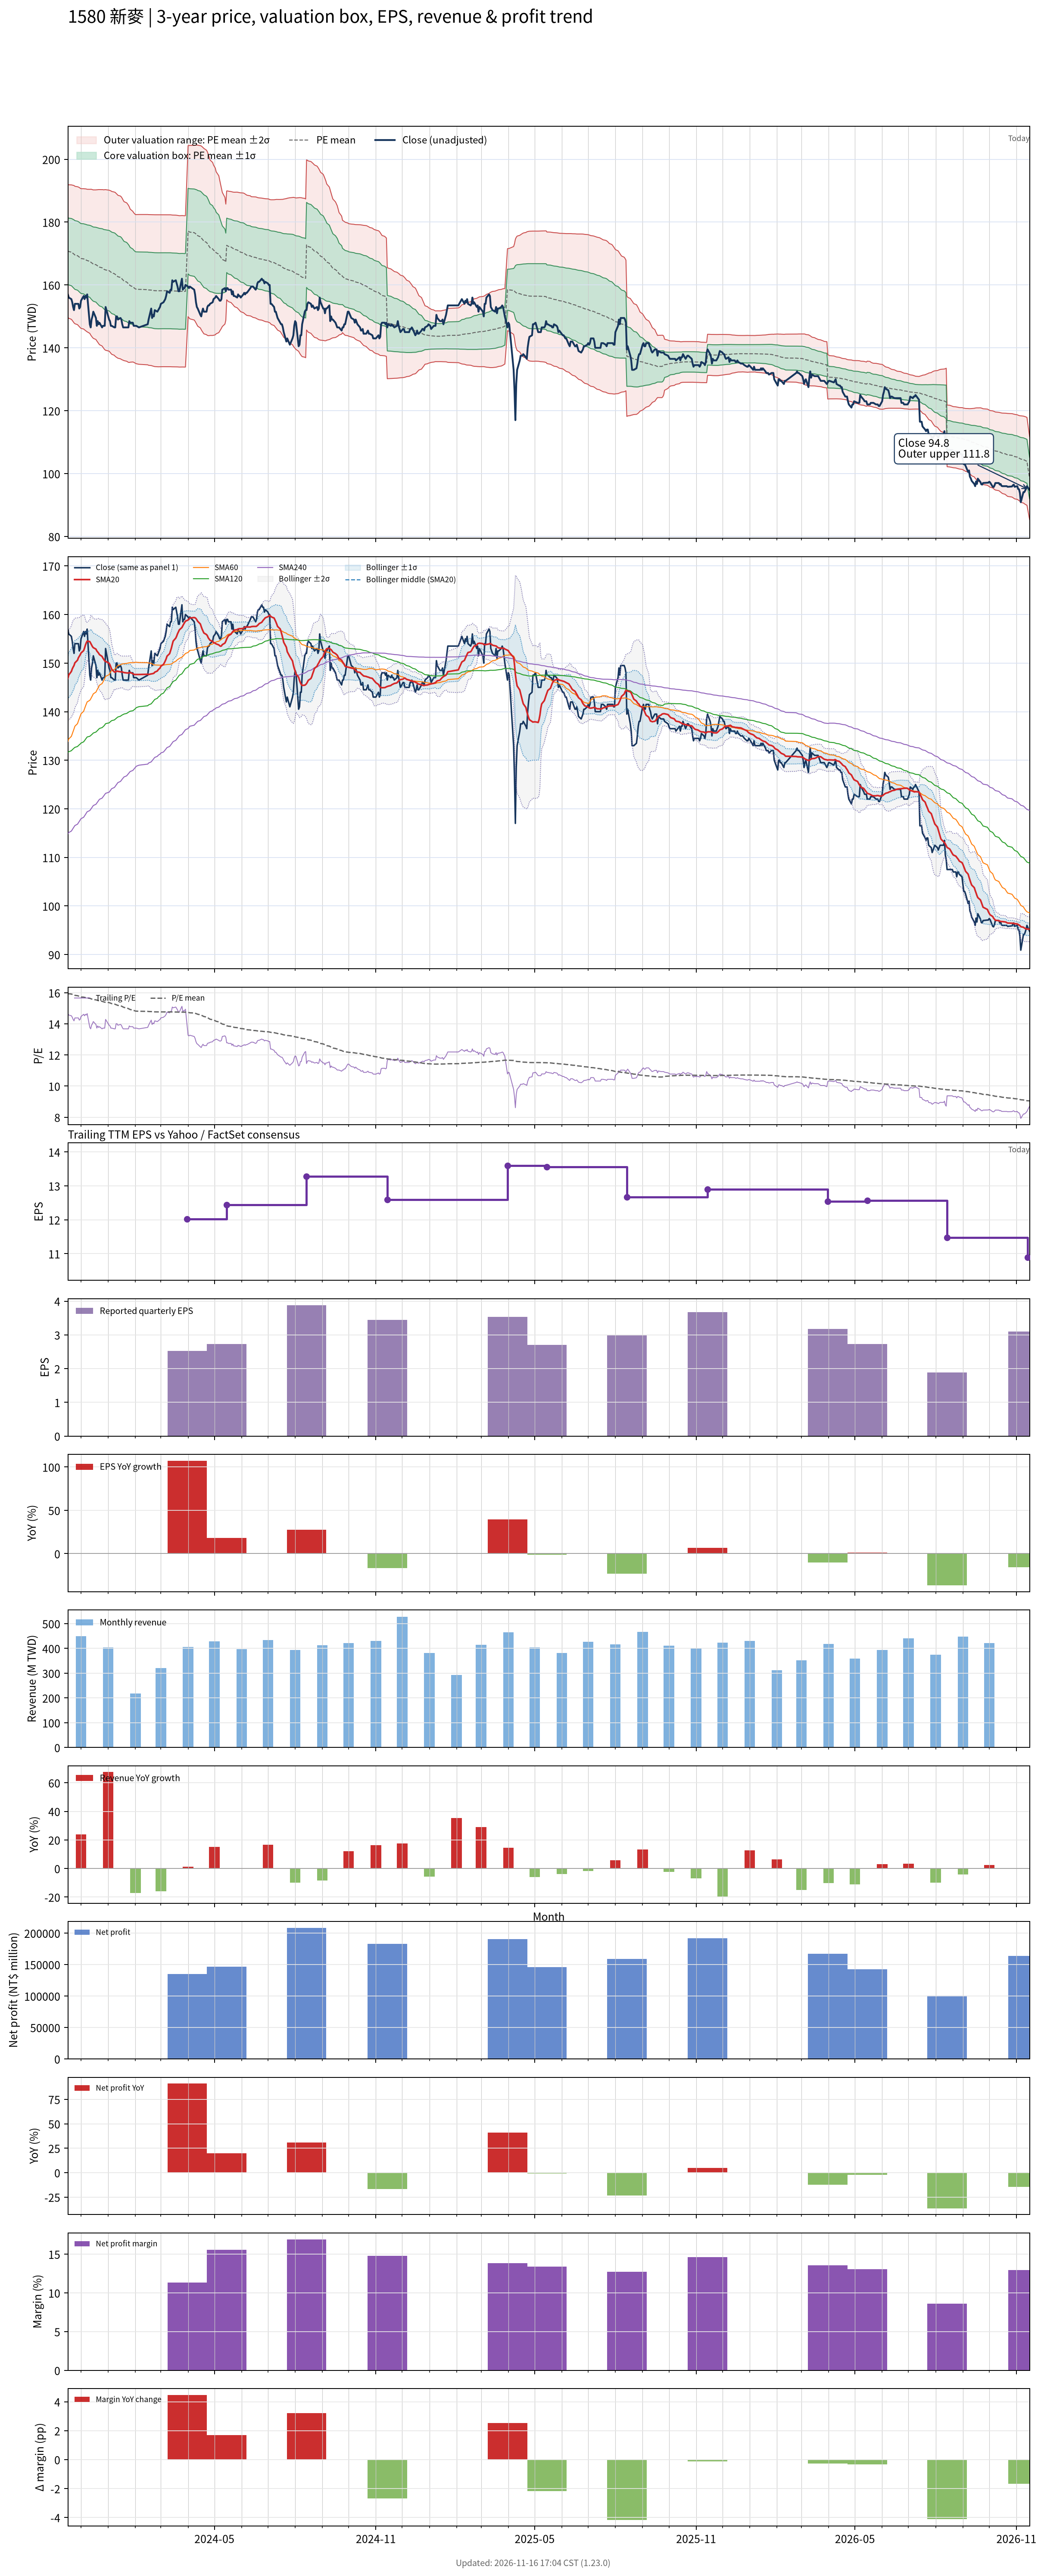

The file beside this chart, header and first rows:
# chart-version: skill-stock-dynamic-val…
date, close, available_date, period_end, eps, ttm_eps, pe, pe_mean, pe_std, price_m2, price_m1, price_mean, price_p1, price_p2, forward_eps, forward_pe, forward_pe_mean, forward_pe_std, forward_price_m2, forward_price_m1, forward_price_mean, forward_price_p1, forward_price_p2, sma20
2023-11-16, 157, 2023-11-14, 2023-09-30, 4.14, 10.71, 14.66, 15.95, 0.9875, 149.7, 160.3, 170.8, 181.4, 192, , , , , , , , , , 146.8
2023-11-17, 156, 2023-11-14, 2023-09-30, 4.14, 10.71, 14.57, 15.93, 0.9915, 149.4, 160, 170.6, 181.3, 191.9, , , , , , , , , , 147.6
2023-11-20, 155.5, 2023-11-14, 2023-09-30, 4.14, 10.71, 14.52, 15.92, 0.9982, 149.1, 159.8, 170.5, 181.2, 191.8, , , , , , , , , , 148.3
2023-11-21, 154.5, 2023-11-14, 2023-09-30, 4.14, 10.71, 14.43, 15.9, 1.005, 148.7, 159.5, 170.3, 181, 191.8, , , , , , , , , , 148.8
2023-11-22, 153, 2023-11-14, 2023-09-30, 4.14, 10.71, 14.29, 15.88, 1.012, 148.4, 159.2, 170, 180.9, 191.7, , , , , , , , , , 149.2
2023-11-23, 152, 2023-11-14, 2023-09-30, 4.14, 10.71, 14.19, 15.85, 1.02, 148, 158.9, 169.8, 180.7, 191.6, , , , , , , , , , 149.5
2023-11-24, 154, 2023-11-14, 2023-09-30, 4.14, 10.71, 14.38, 15.83, 1.021, 147.7, 158.6, 169.5, 180.5, 191.4, , , , , , , , , , 150.1
2023-11-27, 154, 2023-11-14, 2023-09-30, 4.14, 10.71, 14.38, 15.81, 1.024, 147.4, 158.3, 169.3, 180.3, 191.3, , , , , , , , , , 150.6
2023-11-28, 154, 2023-11-14, 2023-09-30, 4.14, 10.71, 14.38, 15.79, 1.029, 147.1, 158.1, 169.1, 180.1, 191.2, , , , , , , , , , 151.1
2023-11-29, 152.5, 2023-11-14, 2023-09-30, 4.14, 10.71, 14.24, 15.77, 1.034, 146.7, 157.8, 168.9, 179.9, 191, , , , , , , , , , 151.4
2023-11-30, 153, 2023-11-14, 2023-09-30, 4.14, 10.71, 14.29, 15.74, 1.035, 146.5, 157.5, 168.6, 179.7, 190.8, , , , , , , , , , 151.7
2023-12-01, 155, 2023-11-14, 2023-09-30, 4.14, 10.71, 14.47, 15.73, 1.037, 146.2, 157.3, 168.4, 179.5, 190.6, , , , , , , , , , 152.1
2023-12-04, 156.5, 2023-11-14, 2023-09-30, 4.14, 10.71, 14.61, 15.72, 1.042, 146, 157.1, 168.3, 179.5, 190.6, , , , , , , , , , 152.6
2023-12-05, 155.5, 2023-11-14, 2023-09-30, 4.14, 10.71, 14.52, 15.7, 1.047, 145.7, 156.9, 168.2, 179.4, 190.6, , , , , , , , , , 153.1
2023-12-06, 156.5, 2023-11-14, 2023-09-30, 4.14, 10.71, 14.61, 15.69, 1.052, 145.5, 156.8, 168.1, 179.3, 190.6, , , , , , , , , , 153.7
2023-12-07, 156, 2023-11-14, 2023-09-30, 4.14, 10.71, 14.57, 15.68, 1.056, 145.3, 156.6, 167.9, 179.2, 190.5, , , , , , , , , , 154.2
2023-12-08, 157, 2023-11-14, 2023-09-30, 4.14, 10.71, 14.66, 15.66, 1.059, 145.1, 156.4, 167.8, 179.1, 190.4, , , , , , , , , , 154.5
2023-12-11, 147.5, 2023-11-14, 2023-09-30, 4.14, 10.71, 13.77, 15.64, 1.07, 144.6, 156.1, 167.5, 179, 190.4, , , , , , , , , , 154.4
2023-12-12, 146.5, 2023-11-14, 2023-09-30, 4.14, 10.71, 13.68, 15.62, 1.082, 144.1, 155.7, 167.3, 178.9, 190.5, , , , , , , , , , 154.1
2023-12-13, 149, 2023-11-14, 2023-09-30, 4.14, 10.71, 13.91, 15.6, 1.091, 143.7, 155.4, 167.1, 178.7, 190.4, , , , , , , , , , 153.8
2023-12-14, 150, 2023-11-14, 2023-09-30, 4.14, 10.71, 14.01, 15.58, 1.097, 143.3, 155.1, 166.8, 178.6, 190.3, , , , , , , , , , 153.4
2023-12-15, 151.5, 2023-11-14, 2023-09-30, 4.14, 10.71, 14.15, 15.56, 1.102, 143, 154.8, 166.6, 178.4, 190.3, , , , , , , , , , 153.2
2023-12-18, 149.5, 2023-11-14, 2023-09-30, 4.14, 10.71, 13.96, 15.54, 1.111, 142.7, 154.6, 166.5, 178.4, 190.3, , , , , , , , , , 152.9
2023-12-19, 147, 2023-11-14, 2023-09-30, 4.14, 10.71, 13.73, 15.52, 1.123, 142.2, 154.2, 166.2, 178.3, 190.3, , , , , , , , , , 152.5
2023-12-20, 148.5, 2023-11-14, 2023-09-30, 4.14, 10.71, 13.87, 15.51, 1.132, 141.8, 153.9, 166.1, 178.2, 190.3, , , , , , , , , , 152.3
2023-12-21, 147.5, 2023-11-14, 2023-09-30, 4.14, 10.71, 13.77, 15.49, 1.142, 141.4, 153.6, 165.9, 178.1, 190.3, , , , , , , , , , 152.1
2023-12-22, 148, 2023-11-14, 2023-09-30, 4.14, 10.71, 13.82, 15.47, 1.151, 141, 153.3, 165.7, 178, 190.3, , , , , , , , , , 151.8
2023-12-25, 146.5, 2023-11-14, 2023-09-30, 4.14, 10.71, 13.68, 15.45, 1.162, 140.6, 153, 165.5, 177.9, 190.3, , , , , , , , , , 151.4
2023-12-26, 147, 2023-11-14, 2023-09-30, 4.14, 10.71, 13.73, 15.43, 1.171, 140.2, 152.7, 165.3, 177.8, 190.3, , , , , , , , , , 151
2023-12-27, 147, 2023-11-14, 2023-09-30, 4.14, 10.71, 13.73, 15.41, 1.178, 139.8, 152.4, 165, 177.6, 190.3, , , , , , , , , , 150.8
2023-12-28, 147, 2023-11-14, 2023-09-30, 4.14, 10.71, 13.73, 15.4, 1.188, 139.4, 152.2, 164.9, 177.6, 190.3, , , , , , , , , , 150.4
2023-12-29, 153, 2023-11-14, 2023-09-30, 4.14, 10.71, 14.29, 15.39, 1.192, 139.2, 152, 164.8, 177.6, 190.3, , , , , , , , , , 150.3
2024-01-02, 149, 2023-11-14, 2023-09-30, 4.14, 10.71, 13.91, 15.36, 1.196, 138.9, 151.7, 164.6, 177.4, 190.2, , , , , , , , , , 150
2024-01-03, 148.5, 2023-11-14, 2023-09-30, 4.14, 10.71, 13.87, 15.34, 1.2, 138.6, 151.5, 164.3, 177.2, 190.1, , , , , , , , , , 149.6
2024-01-04, 147, 2023-11-14, 2023-09-30, 4.14, 10.71, 13.73, 15.32, 1.206, 138.3, 151.2, 164.1, 177, 189.9, , , , , , , , , , 149.2
2024-01-05, 147, 2023-11-14, 2023-09-30, 4.14, 10.71, 13.73, 15.3, 1.209, 138, 150.9, 163.9, 176.8, 189.8, , , , , , , , , , 148.7
2024-01-08, 146.5, 2023-11-14, 2023-09-30, 4.14, 10.71, 13.68, 15.27, 1.212, 137.6, 150.6, 163.6, 176.6, 189.6, , , , , , , , , , 148.2
2024-01-09, 146.5, 2023-11-14, 2023-09-30, 4.14, 10.71, 13.68, 15.25, 1.218, 137.3, 150.3, 163.4, 176.4, 189.4, , , , , , , , , , 148.1
2024-01-10, 150, 2023-11-14, 2023-09-30, 4.14, 10.71, 14.01, 15.23, 1.215, 137.1, 150.1, 163.1, 176.1, 189.1, , , , , , , , , , 148.3
2024-01-11, 150, 2023-11-14, 2023-09-30, 4.14, 10.71, 14.01, 15.21, 1.213, 136.9, 149.9, 162.9, 175.9, 188.9, , , , , , , , , , 148.3
2024-01-12, 149, 2023-11-14, 2023-09-30, 4.14, 10.71, 13.91, 15.18, 1.21, 136.7, 149.7, 162.6, 175.6, 188.5, , , , , , , , , , 148.3
2024-01-15, 149.5, 2023-11-14, 2023-09-30, 4.14, 10.71, 13.96, 15.16, 1.209, 136.5, 149.5, 162.4, 175.3, 188.3, , , , , , , , , , 148.2
2024-01-16, 149, 2023-11-14, 2023-09-30, 4.14, 10.71, 13.91, 15.14, 1.206, 136.3, 149.2, 162.2, 175.1, 188, , , , , , , , , , 148.2
2024-01-17, 147.5, 2023-11-14, 2023-09-30, 4.14, 10.71, 13.77, 15.11, 1.199, 136.2, 149, 161.9, 174.7, 187.5, , , , , , , , , , 148.2
2024-01-18, 146.5, 2023-11-14, 2023-09-30, 4.14, 10.71, 13.68, 15.08, 1.189, 136.1, 148.8, 161.5, 174.3, 187, , , , , , , , , , 148.1
2024-01-19, 146.5, 2023-11-14, 2023-09-30, 4.14, 10.71, 13.68, 15.05, 1.181, 135.9, 148.6, 161.2, 173.9, 186.5, , , , , , , , , , 148.1
2024-01-22, 146.5, 2023-11-14, 2023-09-30, 4.14, 10.71, 13.68, 15.03, 1.176, 135.7, 148.3, 160.9, 173.5, 186.1, , , , , , , , , , 148
2024-01-23, 146.5, 2023-11-14, 2023-09-30, 4.14, 10.71, 13.68, 15, 1.172, 135.6, 148.1, 160.7, 173.2, 185.8, , , , , , , , , , 148
2024-01-24, 146.5, 2023-11-14, 2023-09-30, 4.14, 10.71, 13.68, 14.98, 1.167, 135.4, 147.9, 160.4, 172.9, 185.4, , , , , , , , , , 147.9
2024-01-25, 148.5, 2023-11-14, 2023-09-30, 4.14, 10.71, 13.87, 14.95, 1.155, 135.4, 147.7, 160.1, 172.5, 184.9, , , , , , , , , , 148
2024-01-26, 148, 2023-11-14, 2023-09-30, 4.14, 10.71, 13.82, 14.92, 1.137, 135.4, 147.6, 159.8, 172, 184.1, , , , , , , , , , 148.1
2024-01-29, 148, 2023-11-14, 2023-09-30, 4.14, 10.71, 13.82, 14.89, 1.119, 135.5, 147.5, 159.5, 171.5, 183.4, , , , , , , , , , 147.8
2024-01-30, 147, 2023-11-14, 2023-09-30, 4.14, 10.71, 13.73, 14.86, 1.11, 135.4, 147.3, 159.2, 171.1, 183, , , , , , , , , , 147.7
2024-01-31, 147, 2023-11-14, 2023-09-30, 4.14, 10.71, 13.73, 14.84, 1.108, 135.2, 147.1, 159, 170.8, 182.7, , , , , , , , , , 147.7
2024-02-01, 147, 2023-11-14, 2023-09-30, 4.14, 10.71, 13.73, 14.82, 1.104, 135.1, 146.9, 158.7, 170.6, 182.4, , , , , , , , , , 147.7
2024-02-02, 147, 2023-11-14, 2023-09-30, 4.14, 10.71, 13.73, 14.82, 1.108, 135, 146.8, 158.7, 170.5, 182.4, , , , , , , , , , 147.7
2024-02-05, 146.5, 2023-11-14, 2023-09-30, 4.14, 10.71, 13.68, 14.81, 1.112, 134.8, 146.7, 158.6, 170.5, 182.4, , , , , , , , , , 147.7
2024-02-15, 147.5, 2023-11-14, 2023-09-30, 4.14, 10.71, 13.77, 14.8, 1.116, 134.6, 146.6, 158.5, 170.5, 182.4, , , , , , , , , , 147.7
2024-02-16, 149, 2023-11-14, 2023-09-30, 4.14, 10.71, 13.91, 14.79, 1.119, 134.5, 146.4, 158.4, 170.4, 182.4, , , , , , , , , , 147.7
... 667 more rows
